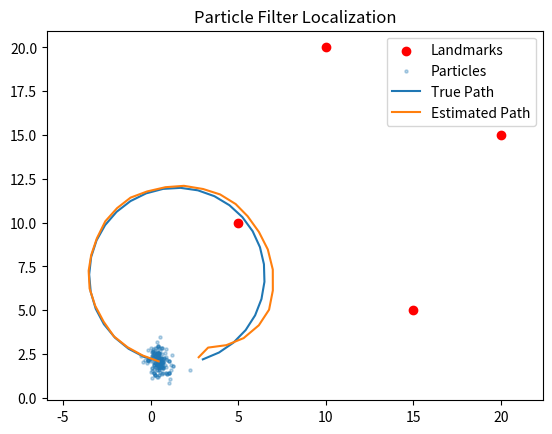

Here is the Python script that generated this plot:
import numpy as np
import matplotlib.pyplot as plt


# Environment


landmarks = np.array([
    [5, 10],
    [15, 5],
    [20, 15],
    [10, 20]
])


# True robot state

true_state = np.array([2.0, 2.0, 0.0])


# Particles

N = 200
particles = np.empty((N, 3))  # x, y, theta
particles[:, 0] = np.random.uniform(0, 25, N)
particles[:, 1] = np.random.uniform(0, 25, N)
particles[:, 2] = np.random.uniform(-np.pi, np.pi, N)

weights = np.ones(N) / N

dt = 1.0
num_steps = 30

true_path = []
est_path = []


# Motion model

def move(state, control):
    x, y, theta = state
    v, w = control

    theta += w * dt
    x += v * np.cos(theta) * dt
    y += v * np.sin(theta) * dt

    return np.array([x, y, theta])


# Sensor model

def sense(state):
    x, y, _ = state
    return np.sqrt((landmarks[:,0] - x)**2 + (landmarks[:,1] - y)**2)


# Weight update

def compute_weights(particles, measurement):
    w = np.zeros(len(particles))

    for i, p in enumerate(particles):
        pred = sense(p)
        error = np.linalg.norm(pred - measurement)
        w[i] = np.exp(-error**2 / 2.0)  # Gaussian likelihood

    w += 1e-300  # avoid zeros
    return w / np.sum(w)


# Resampling

def resample(particles, weights):
    idx = np.random.choice(len(particles), size=len(particles), p=weights)
    particles = particles[idx]
    weights = np.ones(len(particles)) / len(particles)
    return particles, weights


# Simulation loop

for t in range(num_steps):

    # control input
    control = np.array([1.0, 0.2])

    # move true robot
    true_state = move(true_state, control)

    # sensor measurement
    measurement = sense(true_state)

  
    #  Move particles
    
    for i in range(N):
        noise = np.random.normal(0, [0.2, 0.2, 0.05])
        particles[i] = move(particles[i], control) + noise

    
    #  Update weights
   
    weights = compute_weights(particles, measurement)

   
    #  Resample
   
    particles, weights = resample(particles, weights)

    # estimate = mean of particles
    est = np.mean(particles, axis=0)

    true_path.append(true_state.copy())
    est_path.append(est)


# Plot results

true_path = np.array(true_path)
est_path = np.array(est_path)

plt.figure()

# landmarks
plt.scatter(landmarks[:,0], landmarks[:,1], c='red', label='Landmarks')

# particles (final frame)
plt.scatter(particles[:,0], particles[:,1], s=5, alpha=0.3, label='Particles')

# paths
plt.plot(true_path[:,0], true_path[:,1], label='True Path')
plt.plot(est_path[:,0], est_path[:,1], label='Estimated Path')

plt.legend()
plt.title("Particle Filter Localization")
plt.axis("equal")
plt.show()
